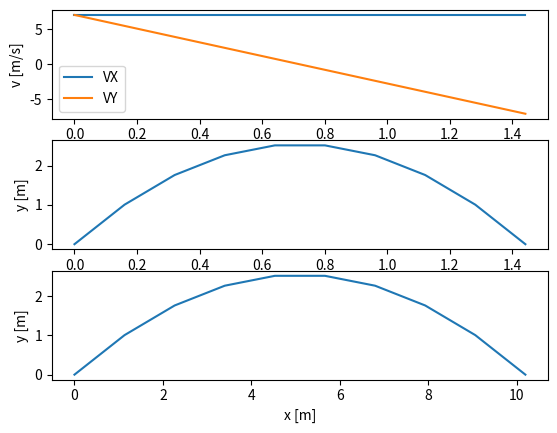

Python code for this plot:
#!/usr/bin/python3.6
#-*- coding: utf-8 -*-
import matplotlib.pyplot as plt
import numpy as np
def rzut(v0,angle):
     sinalfa = np.sin(np.deg2rad(angle))
     cosalfa = np.cos(np.deg2rad(angle))
     g = 9.81
     v0x =   v0* cosalfa
     v0y = v0* sinalfa
     Hmax = v0y*v0y/(2*g)
     Range =(2*(v0*v0)*sinalfa*cosalfa)/g
     tfly = (2*v0y)/g
     print(Hmax,"metrów", Range, tfly)
     t= np.linspace(0,tfly, num=10)
     vx = np.ones(10)*v0x
     vy = np.ones(10)*v0y-(g*t)
     y = v0y*t - (g/2)*(t**2)
     x = v0x*t
     print(t)
     print(vx)
     print(vy)
     plt.subplot(3,1,1)
     plt.plot(t,vx,label="VX")
     plt.plot(t,vy,label="VY")
     plt.ylabel('v [m/s]')
     plt.xlabel('t [s]')
     plt.legend(loc="lower left")
     plt.subplot(3, 1, 2)
     plt.plot(t,y)
     plt.ylabel('y [m]')
     plt.xlabel('t [s]')
     plt.subplot(3, 1, 3)
     plt.plot(x,y)
     plt.ylabel('y [m]')
     plt.xlabel('x [m]')
     plt.show()
rzut(10,45)